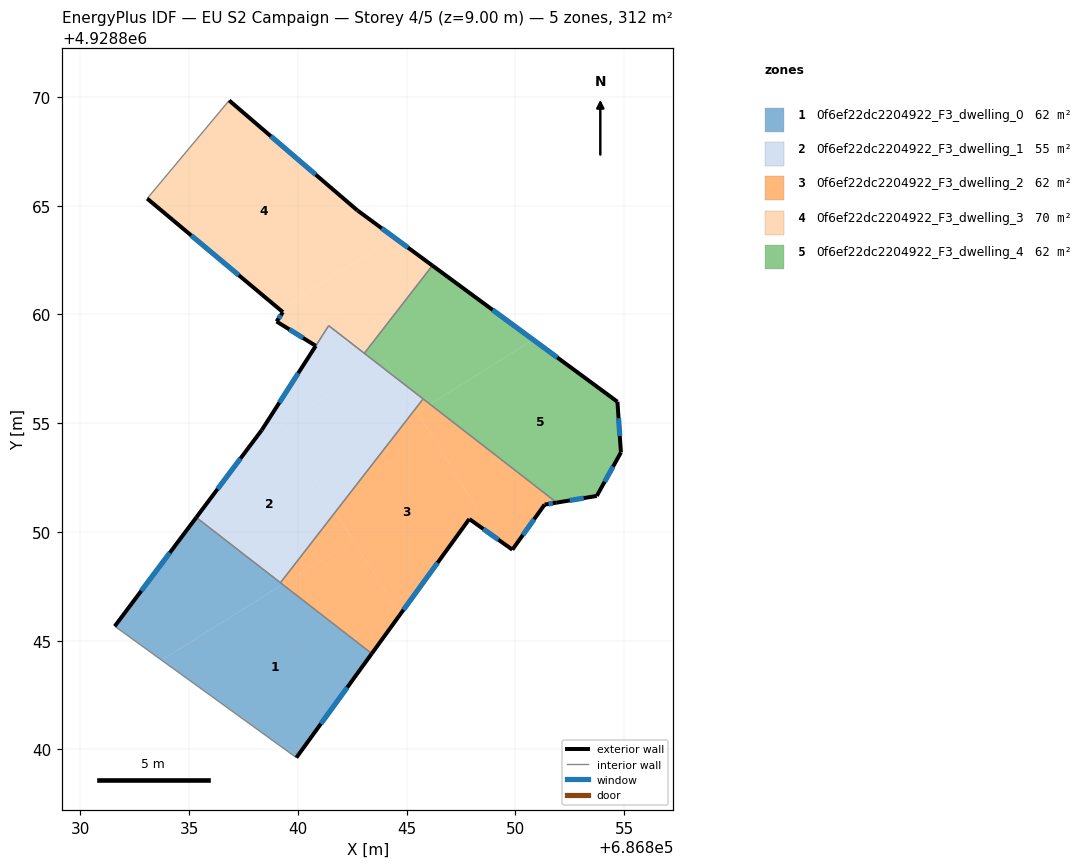
=== STOREY PLAN SPEC (per zone: floor XY polygon, exterior-wall plan segments, windows/doors) ===
zone 1: 0f6ef22dc2204922_F3_dwelling_0  (62.3 m²)
  floor: (686843.40, 4928844.41) (686839.93, 4928839.63) (686833.73, 4928844.11) (686839.30, 4928847.58)
  floor: (686839.30, 4928847.58) (686833.73, 4928844.11) (686831.58, 4928845.67) (686835.33, 4928850.67)
  exterior wall: (686835.33, 4928850.67) – (686831.58, 4928845.67)  [6.2 m]
    window: (686834.11, 4928849.04) – (686832.80, 4928847.29)  [2.3 m²]
  exterior wall: (686839.93, 4928839.63) – (686843.40, 4928844.41)  [5.9 m]
    window: (686841.06, 4928841.18) – (686842.27, 4928842.85)  [2.2 m²]
  interior walls: 3
zone 2: 0f6ef22dc2204922_F3_dwelling_1  (54.5 m²)
  floor: (686838.86, 4928855.50) (686841.72, 4928850.92) (686839.20, 4928847.67) (686835.33, 4928850.67) (686838.34, 4928854.69)
  floor: (686844.48, 4928857.11) (686845.39, 4928855.65) (686841.72, 4928850.92) (686839.22, 4928854.93) (686843.69, 4928857.72)
  floor: (686843.69, 4928857.72) (686839.22, 4928854.93) (686838.86, 4928855.50) (686841.42, 4928859.48)
  floor: (686845.75, 4928856.12) (686845.39, 4928855.65) (686844.48, 4928857.11)
  exterior wall: (686838.34, 4928854.69) – (686835.33, 4928850.67)  [5.0 m]
    window: (686837.36, 4928853.38) – (686836.31, 4928851.97)  [1.8 m²]
  exterior wall: (686840.82, 4928858.56) – (686838.34, 4928854.69)  [4.6 m]
    window: (686840.01, 4928857.30) – (686839.15, 4928855.94)  [1.7 m²]
  interior walls: 5
zone 3: 0f6ef22dc2204922_F3_dwelling_2  (62.3 m²)
  floor: (686845.39, 4928855.65) (686848.24, 4928851.09) (686844.68, 4928846.19) (686841.72, 4928850.92)
  floor: (686842.54, 4928849.61) (686844.68, 4928846.19) (686843.40, 4928844.41) (686839.30, 4928847.59)
  floor: (686846.07, 4928855.87) (686845.48, 4928855.50) (686845.39, 4928855.65) (686845.75, 4928856.12)
  floor: (686851.90, 4928851.35) (686851.34, 4928851.26) (686849.86, 4928849.19) (686847.88, 4928850.60) (686848.24, 4928851.09) (686845.48, 4928855.50) (686846.07, 4928855.87)
  floor: (686841.72, 4928850.92) (686842.54, 4928849.61) (686839.30, 4928847.59) (686839.20, 4928847.67)
  exterior wall: (686849.86, 4928849.19) – (686851.34, 4928851.26)  [2.5 m]
    window: (686850.34, 4928849.86) – (686850.86, 4928850.58)  [0.9 m²]
  exterior wall: (686847.88, 4928850.60) – (686849.86, 4928849.19)  [2.4 m]
    window: (686848.52, 4928850.14) – (686849.22, 4928849.64)  [0.9 m²]
  exterior wall: (686843.40, 4928844.41) – (686847.88, 4928850.60)  [7.6 m]
    window: (686844.85, 4928846.42) – (686846.42, 4928848.58)  [2.8 m²]
  exterior wall: (686851.34, 4928851.26) – (686851.90, 4928851.35)  [0.6 m]
    window: (686851.52, 4928851.29) – (686851.72, 4928851.32)  [0.2 m²]
  interior walls: 3
zone 4: 0f6ef22dc2204922_F3_dwelling_3  (70.1 m²)
  floor: (686842.73, 4928864.79) (686844.44, 4928863.52) (686839.17, 4928860.23) (686833.07, 4928865.33) (686836.84, 4928869.84)
  floor: (686846.18, 4928862.25) (686843.05, 4928858.21) (686841.42, 4928859.48) (686840.82, 4928858.56) (686839.02, 4928859.68) (686839.31, 4928860.11) (686839.17, 4928860.23) (686844.44, 4928863.52)
  exterior wall: (686842.73, 4928864.79) – (686836.84, 4928869.84)  [7.8 m]
    window: (686840.81, 4928866.43) – (686838.76, 4928868.19)  [2.8 m²]
  exterior wall: (686846.18, 4928862.25) – (686842.73, 4928864.79)  [4.3 m]
    window: (686845.06, 4928863.07) – (686843.85, 4928863.96)  [1.6 m²]
  exterior wall: (686839.02, 4928859.68) – (686840.82, 4928858.56)  [2.1 m]
    window: (686839.61, 4928859.31) – (686840.23, 4928858.92)  [0.8 m²]
  exterior wall: (686839.31, 4928860.11) – (686839.02, 4928859.68)  [0.5 m]
    window: (686839.22, 4928859.97) – (686839.11, 4928859.82)  [0.2 m²]
  exterior wall: (686833.07, 4928865.33) – (686839.31, 4928860.11)  [8.1 m]
    window: (686835.10, 4928863.63) – (686837.28, 4928861.80)  [3.0 m²]
  interior walls: 4
zone 5: 0f6ef22dc2204922_F3_dwelling_4  (62.3 m²)
  floor: (686850.82, 4928858.84) (686846.07, 4928855.87) (686844.48, 4928857.11) (686843.98, 4928857.91) (686843.69, 4928857.72) (686843.05, 4928858.21) (686846.18, 4928862.25)
  floor: (686854.69, 4928855.99) (686854.85, 4928853.66) (686853.74, 4928851.66) (686851.90, 4928851.35) (686846.07, 4928855.87) (686850.82, 4928858.84)
  floor: (686843.98, 4928857.91) (686844.48, 4928857.11) (686843.69, 4928857.72)
  exterior wall: (686854.69, 4928855.99) – (686846.18, 4928862.25)  [10.6 m]
    window: (686851.92, 4928858.02) – (686848.95, 4928860.21)  [3.9 m²]
  exterior wall: (686854.85, 4928853.66) – (686854.69, 4928855.99)  [2.3 m]
    window: (686854.80, 4928854.41) – (686854.74, 4928855.23)  [0.9 m²]
  exterior wall: (686853.74, 4928851.66) – (686854.85, 4928853.66)  [2.3 m]
    window: (686854.10, 4928852.31) – (686854.49, 4928853.01)  [0.8 m²]
  exterior wall: (686851.90, 4928851.35) – (686853.74, 4928851.66)  [1.9 m]
    window: (686852.50, 4928851.45) – (686853.14, 4928851.56)  [0.7 m²]
  interior walls: 3

=== DERIVED (storey summary) ===
Building: EU S2 Campaign
Storey: 4 of 5  (floor level z = 9.00 m)
Storey gross floor area: 311.6 m²
Zones on this storey: 5
  - 0f6ef22dc2204922_F3_dwelling_0: floor 62.3 m²; exterior wall 12.2 m (36.5 m²); 2 window(s) 4.5 m²; WWR 12.2%
  - 0f6ef22dc2204922_F3_dwelling_1: floor 54.5 m²; exterior wall 9.6 m (28.9 m²); 2 window(s) 3.5 m²; WWR 12.2%
  - 0f6ef22dc2204922_F3_dwelling_2: floor 62.3 m²; exterior wall 13.2 m (39.6 m²); 4 window(s) 4.8 m²; WWR 12.2%
  - 0f6ef22dc2204922_F3_dwelling_3: floor 70.1 m²; exterior wall 22.8 m (68.5 m²); 5 window(s) 8.4 m²; WWR 12.2%
  - 0f6ef22dc2204922_F3_dwelling_4: floor 62.3 m²; exterior wall 17.1 m (51.2 m²); 4 window(s) 6.3 m²; WWR 12.2%
Zone adjacency (shared interzone walls):
  - 0f6ef22dc2204922_F3_dwelling_0 ↔ 0f6ef22dc2204922_F3_dwelling_1
  - 0f6ef22dc2204922_F3_dwelling_0 ↔ 0f6ef22dc2204922_F3_dwelling_2
  - 0f6ef22dc2204922_F3_dwelling_1 ↔ 0f6ef22dc2204922_F3_dwelling_2
  - 0f6ef22dc2204922_F3_dwelling_1 ↔ 0f6ef22dc2204922_F3_dwelling_3
  - 0f6ef22dc2204922_F3_dwelling_1 ↔ 0f6ef22dc2204922_F3_dwelling_4
  - 0f6ef22dc2204922_F3_dwelling_2 ↔ 0f6ef22dc2204922_F3_dwelling_4
  - 0f6ef22dc2204922_F3_dwelling_3 ↔ 0f6ef22dc2204922_F3_dwelling_4